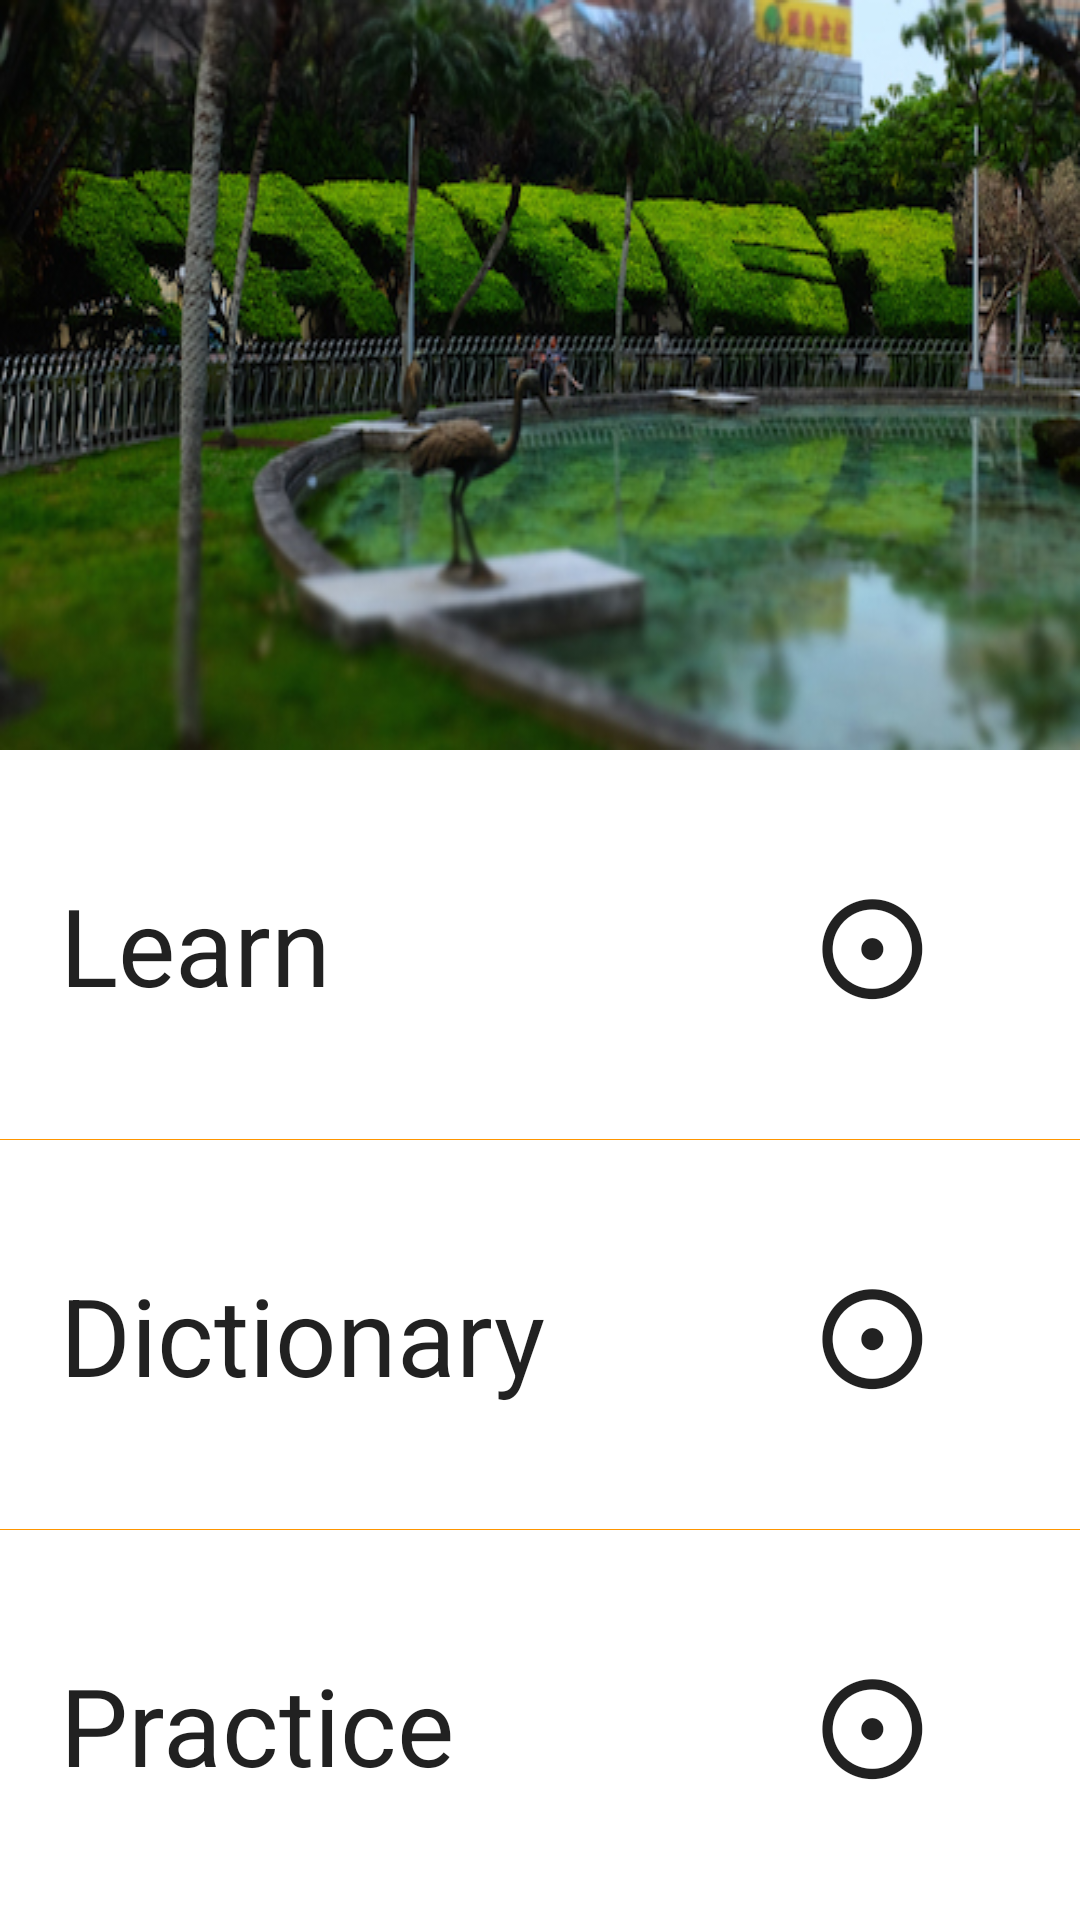

The Android layout XML behind this screen, and the referenced resources:
<!-- AndroidManifest.xml: fallback theme Theme.MaterialComponents.DayNight.NoActionBar -->
<!-- res/layout/home_screen.xml -->
<?xml version="1.0" encoding="utf-8"?>
<LinearLayout xmlns:android="http://schemas.android.com/apk/res/android"
              android:orientation="vertical"
              android:layout_width="match_parent"
              android:layout_height="match_parent">
    <ImageView
        android:layout_width="fill_parent"
        android:layout_height="wrap_content"
        android:id="@+id/coverImage"
        android:layout_gravity="center"
        android:src="@drawable/cover"
        android:scaleType="fitXY"
        android:contentDescription="@string/coverImageContentDescription"/>

    <LinearLayout
        android:orientation="vertical"
        android:layout_width="match_parent"
        android:layout_height="fill_parent"
        android:showDividers="beginning|middle|end"
        android:divider="@color/key">

        <LinearLayout
            android:orientation="horizontal"
            android:layout_width="match_parent"
            android:layout_height="wrap_content"
            android:layout_weight="0.33"
            android:id="@+id/learn">

            <TextView
                android:layout_width="wrap_content"
                android:layout_height="wrap_content"
                android:textAppearance="?android:attr/textAppearanceLarge"
                android:text="@string/home_screen_learn_about"
                android:id="@+id/textView"
                android:textSize="36sp"
                android:layout_gravity="center_vertical"
                android:layout_marginLeft="20dp"/>

            <TextView
                android:layout_width="fill_parent"
                android:layout_height="wrap_content"
                android:textAppearance="?android:attr/textAppearanceLarge"
                android:id="@+id/textView4"
                android:layout_gravity="center_vertical"
                android:textSize="48sp"
                android:gravity="right"
                android:layout_marginRight="50dp"
                android:text="☉"/>
        </LinearLayout>

        <LinearLayout
            android:orientation="horizontal"
            android:layout_width="match_parent"
            android:layout_height="wrap_content"
            android:layout_weight="0.33"
            android:id="@+id/dictionary">

            <TextView
                android:layout_width="wrap_content"
                android:layout_height="wrap_content"
                android:textAppearance="?android:attr/textAppearanceLarge"
                android:text="@string/home_screen_show_dictionary_menu"
                android:id="@+id/textView2"
                android:textSize="36sp"
                android:layout_gravity="center_vertical"
                android:layout_marginLeft="20dp"/>

            <TextView
                android:layout_width="fill_parent"
                android:layout_height="wrap_content"
                android:textAppearance="?android:attr/textAppearanceLarge"
                android:id="@+id/textView5"
                android:layout_gravity="center_vertical"
                android:textSize="48sp"
                android:gravity="right"
                android:layout_marginRight="50dp"
                android:text="☉"/>
        </LinearLayout>

        <LinearLayout
            android:orientation="horizontal"
            android:layout_width="match_parent"
            android:layout_height="wrap_content"
            android:layout_weight="0.33"
            android:id="@+id/practice">

            <TextView
                android:layout_width="wrap_content"
                android:layout_height="wrap_content"
                android:textAppearance="?android:attr/textAppearanceLarge"
                android:text="@string/home_screen_start_learning_words"
                android:id="@+id/textView3"
                android:textSize="36sp"
                android:layout_gravity="center_vertical"
                android:layout_marginLeft="20dp"/>

            <TextView
                android:layout_width="fill_parent"
                android:layout_height="wrap_content"
                android:textAppearance="?android:attr/textAppearanceLarge"
                android:id="@+id/textView6"
                android:layout_gravity="center_vertical"
                android:textSize="48sp"
                android:gravity="right"
                android:layout_marginRight="50dp"
                android:text="☉"/>
        </LinearLayout>
    </LinearLayout>
</LinearLayout>
<!-- resources referenced by this layout -->
<resources>
  <color name="key">#ff9600</color>
  <!-- drawable cover: jpg bitmap (drawable-mdpi, 142213 bytes) -->
  <string name="coverImageContentDescription">A stereotypical image of whatever country this app is tailored to.</string>
  <string name="home_screen_learn_about">Learn</string>
  <string name="home_screen_show_dictionary_menu">Dictionary</string>
  <string name="home_screen_start_learning_words">Practice</string>
</resources>
